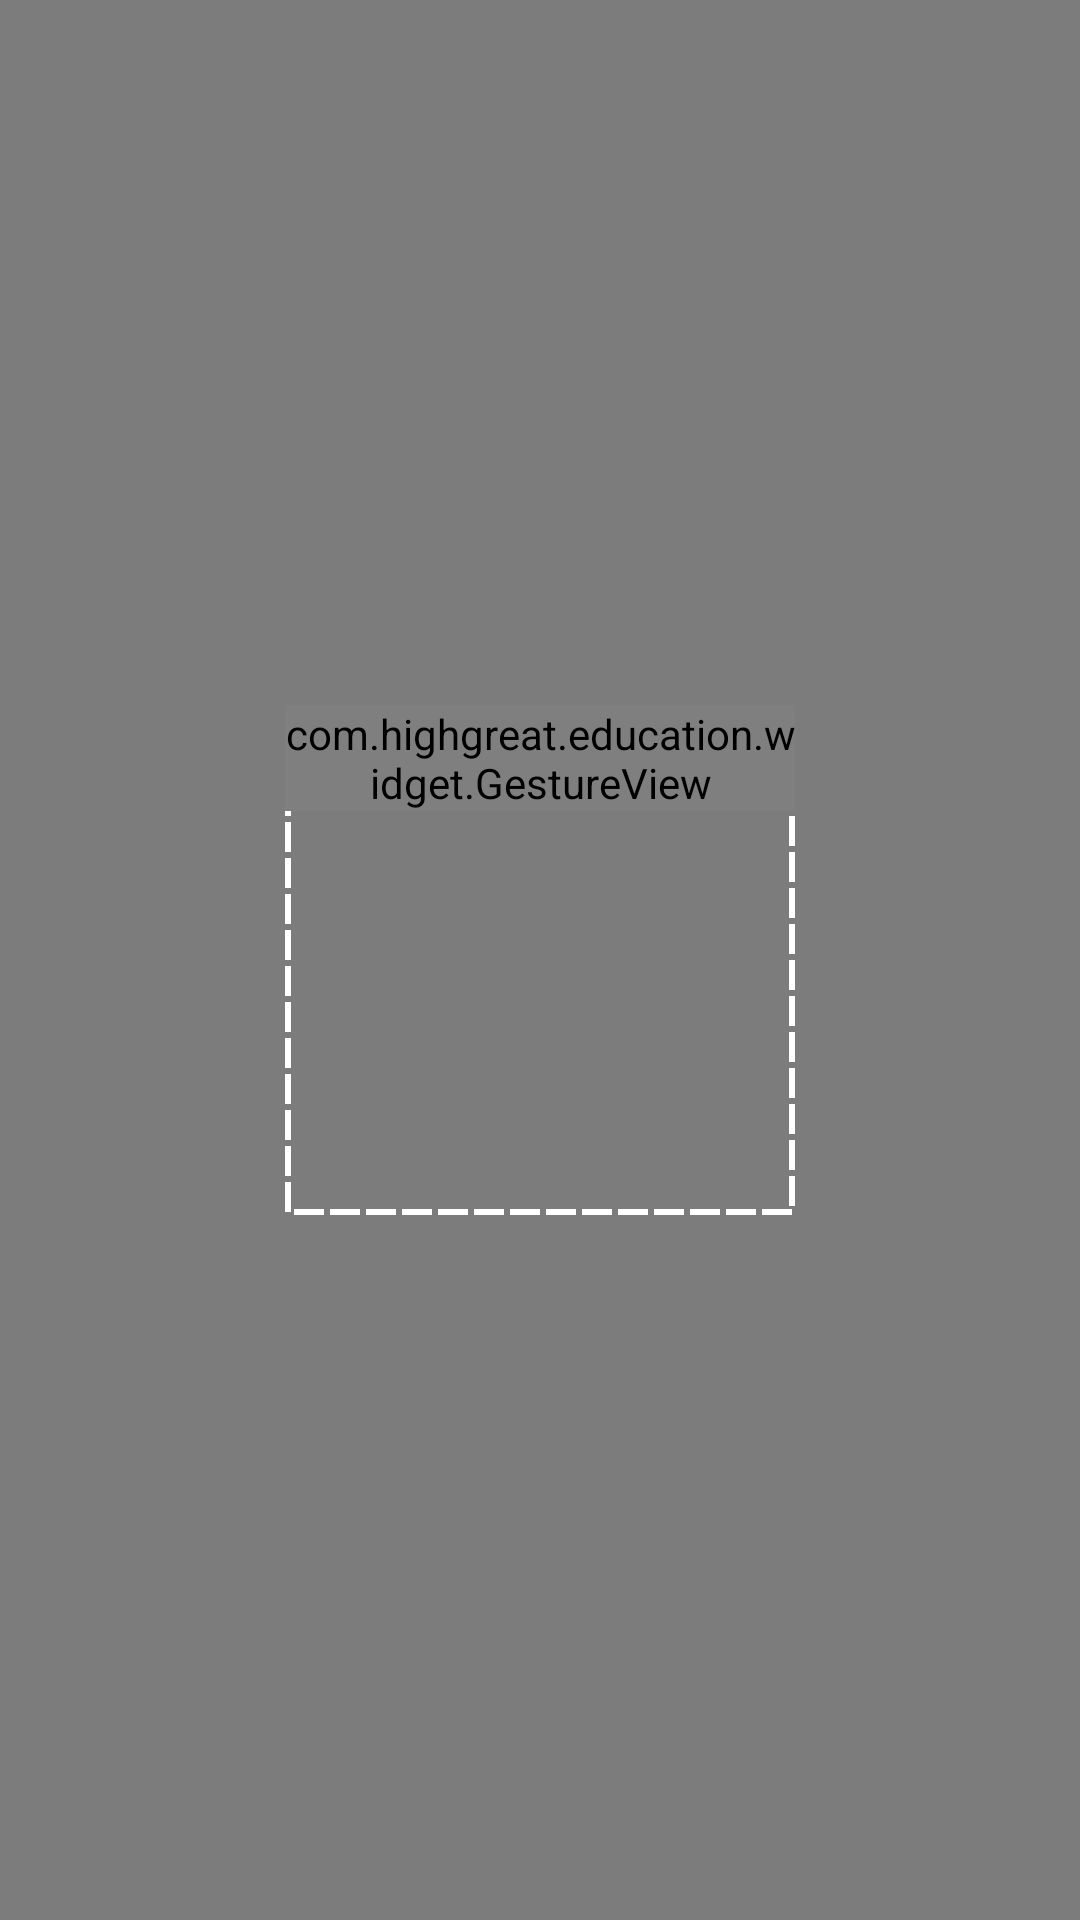

The Android layout XML behind this screen, and the referenced resources:
<!-- AndroidManifest.xml: application theme AppTheme -->
<!-- res/layout/roll_dialog.xml -->
<?xml version="1.0" encoding="utf-8"?>
<RelativeLayout xmlns:android="http://schemas.android.com/apk/res/android"
    xmlns:tools="http://schemas.android.com/tools"
    android:layout_width="match_parent"
    android:layout_height="match_parent"
    android:gravity="center">

    <RelativeLayout
        android:layout_width="match_parent"
        android:layout_height="match_parent"
        android:background="@color/dialog_tranparent_bg">

        <ImageView
            android:id="@+id/img_close"
            android:layout_width="wrap_content"
            android:layout_height="wrap_content"
            android:layout_alignParentRight="true"
            android:layout_marginRight="30dp"
            android:layout_marginTop="30dp"
            android:src="@mipmap/cha" />
    </RelativeLayout>

    <LinearLayout
        android:id="@+id/ll_function"
        android:layout_width="170dp"
        android:layout_height="170dp"
        android:layout_centerInParent="true"
        android:background="@drawable/dash_line"
        android:orientation="vertical">

        <com.highgreat.education.widget.GestureView
            android:id="@+id/ges_view"
            android:layout_width="wrap_content"
            android:layout_height="wrap_content" />

    </LinearLayout>

</RelativeLayout>
<!-- resources referenced by this layout -->
<resources>
  <color name="dialog_tranparent_bg">#80000000</color>
  <!-- drawable dash_line (drawable) -->
  <?xml version="1.0" encoding="utf-8"?>
  <shape xmlns:android="http://schemas.android.com/apk/res/android" android:shape="rectangle">
  
      <stroke android:width="2dp" android:color="@color/white" android:dashWidth="10dp" android:dashGap="2dp"/>
  
      <solid android:color="#00000000" />
  </shape>
  <style name="AppTheme" parent="Theme.AppCompat.Light.DarkActionBar">
          
          <item name="colorPrimary">@color/colorPrimary</item>
          <item name="colorPrimaryDark">@color/colorPrimaryDark</item>
          <item name="colorAccent">@color/colorAccent</item>
      </style>
  <color name="white">#FFFFFF</color>
  <color name="colorPrimary">#3F51B5</color>
  <color name="colorPrimaryDark">#303F9F</color>
  <color name="colorAccent">#FF4081</color>
</resources>
